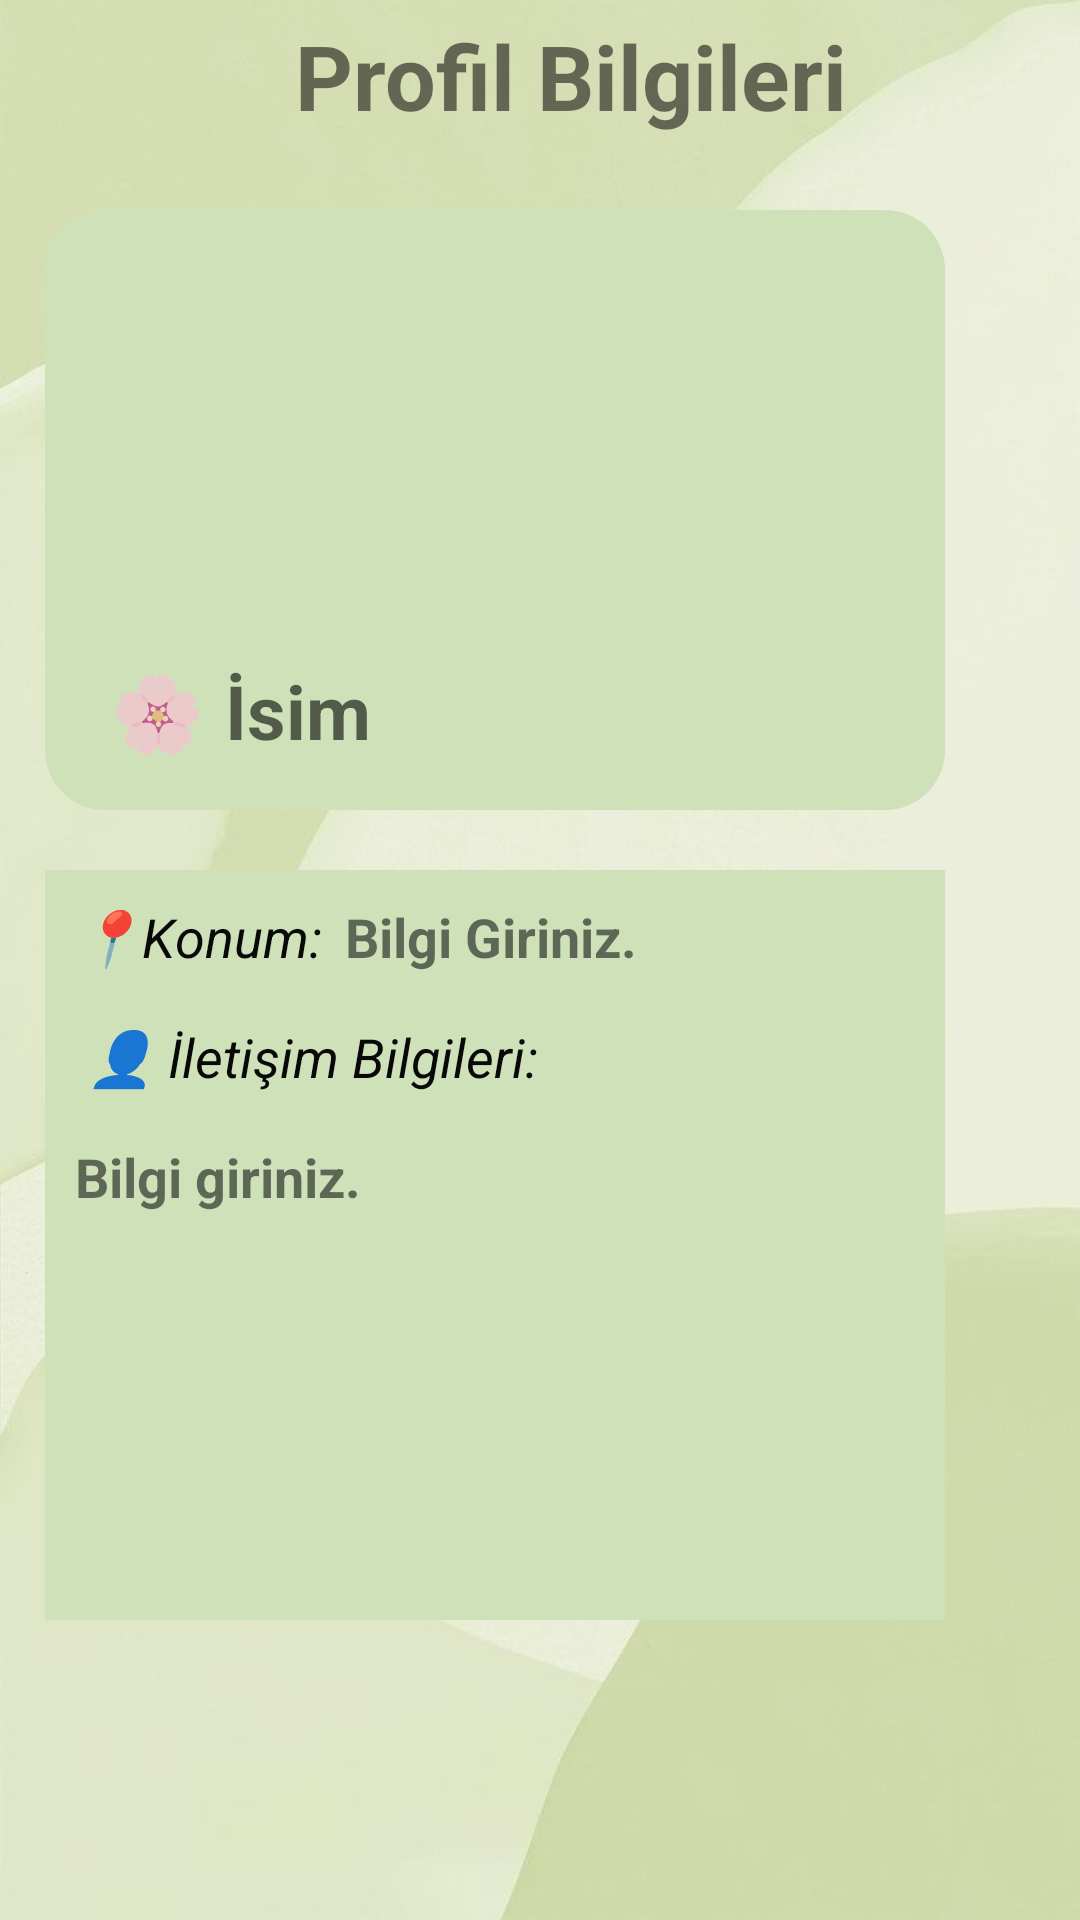

Write the Android layout XML for this screen, with the resource values it uses.
<!-- AndroidManifest.xml: application theme Theme.Projedersi -->
<!-- res/layout/fragment_profile.xml -->
<RelativeLayout xmlns:android="http://schemas.android.com/apk/res/android"
    xmlns:tools="http://schemas.android.com/tools"
    android:layout_width="match_parent"
    android:layout_height="match_parent"
    xmlns:app="http://schemas.android.com/apk/res-auto"
    android:elevation="30dp"
    app:cardCornerRadius="20dp"
    android:background="@drawable/arkapln"
    android:layout_marginHorizontal="30dp"
    android:layout_marginVertical="25dp"
    >
        <Toolbar
            android:layout_width="match_parent"
            android:layout_height="50dp">
                <TextView
                    android:layout_width="200dp"
                    android:layout_height="40dp"
                    android:text="Profil Bilgileri"
                    android:textSize="30dp"
                    android:textStyle="bold"
                    android:textAlignment="center"
                    android:layout_marginStart="90dp"
                    ></TextView>
        </Toolbar>
        <RelativeLayout
            android:layout_width="300dp"
            android:layout_height="200dp"
            android:layout_marginTop="70dp"
            android:background="@drawable/cardviewarkaplan"
            app:cardCornerRadius="56dp"
            android:layout_marginStart="15dp">
        <ImageView
            android:id="@+id/imgProfile"
            android:layout_width="120dp"
            android:layout_height="120dp"
            android:layout_marginTop="10dp"
            android:scaleType="centerCrop"
            android:layout_marginStart="100dp"
            />

        <TextView
            android:id="@+id/txtProfilnae"
            android:layout_width="35dp"
            android:textAlignment="center"
            android:layout_height="wrap_content"
            android:layout_marginStart="20dp"
            android:layout_marginTop="150dp"
            android:hint="🌸"
            android:textSize="25dp"></TextView>

        <TextView
            android:id="@+id/txtProfilname"
            android:layout_width="250dp"
            android:layout_height="35dp"
            android:layout_marginStart="60dp"
            android:layout_marginTop="150dp"
            android:hint="İsim"
            android:textStyle="bold"
            android:textSize="25dp"></TextView>
        <ImageView
            android:id="@+id/btnHesap"
            android:layout_width="30dp"
            android:layout_height="30dp"
            android:src="@drawable/iconhesapayar"
            android:layout_marginStart="250dp"
            android:layout_marginTop="80dp"></ImageView>
        <ImageView
            android:id="@+id/btnCikis"
            android:layout_width="30dp"
            android:layout_height="30dp"
            android:src="@drawable/iconcikis"
            android:layout_marginTop="30dp"
            android:layout_marginStart="250dp"></ImageView>
        </RelativeLayout>

       <RelativeLayout
           android:layout_width="300dp"
           android:layout_height="250dp"
           android:layout_marginStart="15dp"
           android:layout_marginTop="290dp"
           android:background="@color/bilmiyom"
           >

               <TextView
                   android:layout_width="240dp"
                   android:layout_height="30dp"
                   android:layout_marginTop="50dp"
                   android:layout_marginStart="10dp"
                   android:textStyle="italic"
                   android:textSize="18dp"
                   android:textColor="@color/black"
                   android:text=" 👤 İletişim Bilgileri:"
                   ></TextView>

               <TextView
                   android:id="@+id/txtBilgi"
                   android:layout_width="wrap_content"
                   android:layout_height="50dp"
                   android:layout_marginStart="10dp"
                   android:layout_marginTop="90dp"
                   android:textStyle="bold"
                   android:textSize="18dp"
                   android:text="Bilgi giriniz."></TextView>

               <TextView
                   android:layout_width="wrap_content"
                   android:layout_height="30dp"
                   android:layout_marginStart="10dp"
                   android:layout_marginTop="10dp"
                   android:textSize="18dp"
                   android:textStyle="italic"
                   android:textColor="@color/black"
                   android:text="📍Konum:"></TextView>
               <TextView
                   android:id="@+id/txtKonum"
                   android:layout_width="wrap_content"
                   android:layout_height="30dp"
                   android:layout_marginStart="100dp"
                   android:layout_marginTop="10dp"
                   android:textStyle="bold"
                   android:text="Bilgi Giriniz."
                   android:textSize="18dp"></TextView>





       </RelativeLayout>

</RelativeLayout>
<!-- resources referenced by this layout -->
<resources>
  <color name="bilmiyom">#CEE1B9</color>
  <color name="black">#090808</color>
  <!-- drawable arkapln: png bitmap (drawable-v24, 25981 bytes) -->
  <!-- drawable cardviewarkaplan (drawable) -->
  <?xml version="1.0" encoding="utf-8"?>
  <shape xmlns:android="http://schemas.android.com/apk/res/android">
      <solid android:color="@color/bilmiyom"></solid>
      <corners android:radius="20dp"></corners>
  </shape>
  <style name="Theme.Projedersi" parent="Theme.AppCompat.DayNight.DarkActionBar">
          
          <item name="colorPrimary">@color/purple_500</item>
          <item name="colorPrimaryVariant">@color/purple_700</item>
          <item name="colorOnPrimary">@color/white</item>
          
          <item name="colorSecondary">@color/teal_200</item>
          <item name="colorSecondaryVariant">@color/teal_700</item>
          <item name="colorOnSecondary">@color/black</item>
          
          <item name="android:statusBarColor">?attr/colorPrimaryVariant</item>
          
      </style>
  <color name="purple_500">#B8BD7E</color>
  <color name="purple_700">#D1D59A</color>
  <color name="white">#FFFFFFFF</color>
  <color name="teal_200">#D5DA8E</color>
  <!-- not gathered from this repository: default colours our renderer supplied (Android Studio template values) -->
  <color name="teal_700">#FF018786</color>
</resources>
